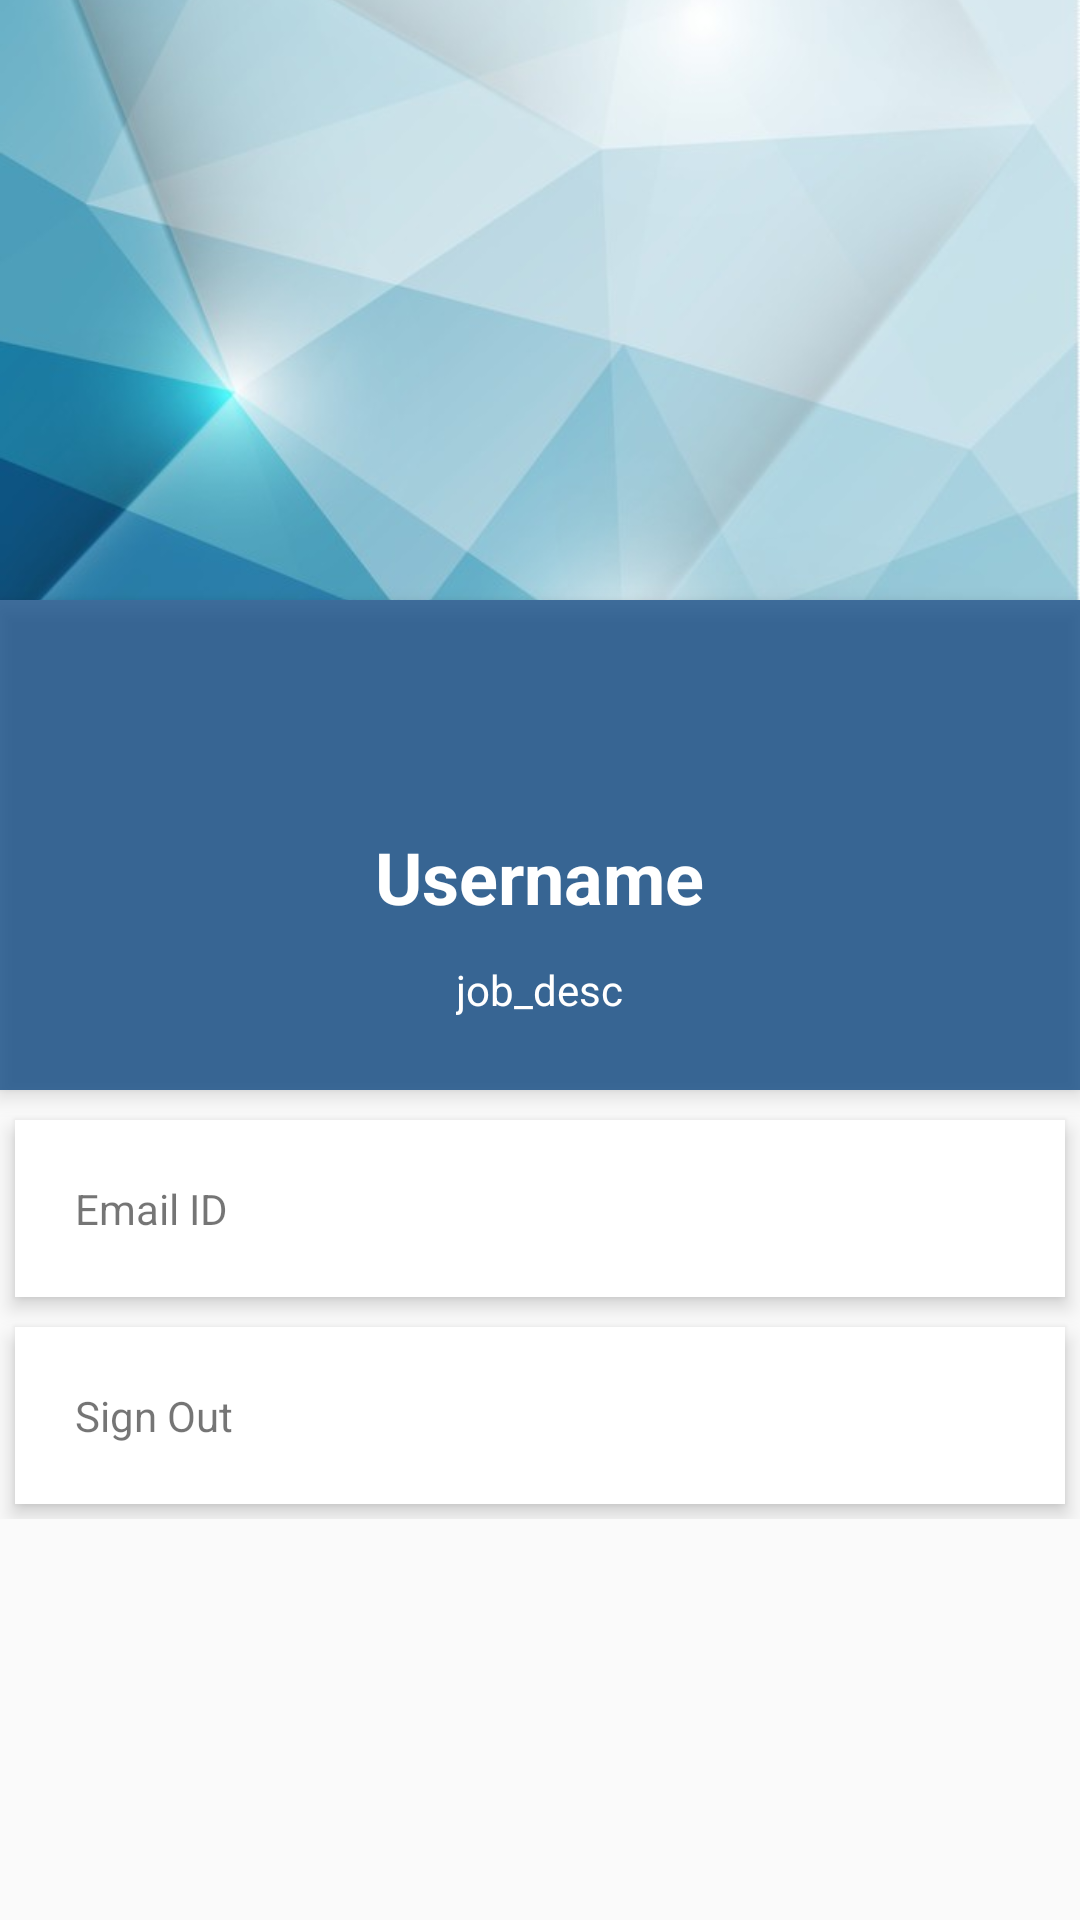

Layout XML and referenced resources for this Android screen:
<!-- AndroidManifest.xml: application theme AppTheme -->
<!-- res/layout/material_design_profile_screen_xml_ui_design.xml -->
<?xml version="1.0" encoding="utf-8"?>
<ScrollView xmlns:android="http://schemas.android.com/apk/res/android"
    android:layout_width="match_parent"
    android:layout_height="match_parent">

    <RelativeLayout
        android:layout_width="match_parent"
        android:layout_height="match_parent">

        <ImageView
            android:id="@+id/header_cover_image"
            android:layout_width="match_parent"
            android:layout_height="200dp"
            android:scaleType="centerCrop"
            android:src="@drawable/backk" />

        <ImageView
            android:id="@+id/user_profile_photo"
            android:layout_width="wrap_content"
            android:layout_height="wrap_content"
            android:layout_below="@+id/header_cover_image"
            android:layout_centerHorizontal="true"
            android:layout_marginTop="-60dp"
            android:elevation="5dp"
            android:padding="0dp"
            android:scaleType="centerCrop"
            android:src="@drawable/default_avata" />

        <RelativeLayout
            android:id="@+id/profile_layout"
            android:layout_width="match_parent"
            android:layout_height="wrap_content"
            android:layout_below="@+id/header_cover_image"
            android:background="#c3084480"
            android:elevation="4dp"
            android:paddingBottom="24dp">





            <TextView
                android:id="@+id/user_profile_name"
                android:layout_width="wrap_content"
                android:layout_height="wrap_content"
                android:layout_centerHorizontal="true"
                android:layout_marginTop="76dp"
                android:text="Username"
                android:textColor="#fff"
                android:textSize="24sp"
                android:textStyle="bold" />

            <TextView
                android:id="@+id/job_desc"
                android:layout_width="wrap_content"
                android:layout_height="wrap_content"
                android:layout_below="@+id/user_profile_name"
                android:layout_centerHorizontal="true"
                android:layout_marginTop="12dp"
                android:text="job_desc"
                android:textColor="#fff"
                android:textSize="14sp" />
        </RelativeLayout>


        <LinearLayout
            android:layout_width="fill_parent"
            android:layout_height="wrap_content"
            android:layout_below="@+id/profile_layout"
            android:layout_marginTop="5dp"
            android:orientation="vertical">

            <TextView
                android:id="@+id/mailId"
                android:layout_width="fill_parent"
                android:layout_height="wrap_content"
                android:layout_margin="5dp"
                android:background="#fff"
                android:clickable="true"
                android:elevation="4dp"
                android:padding="20dp"
                android:text="Email ID" />

            <TextView
                android:layout_width="fill_parent"
                android:layout_height="wrap_content"
                android:layout_margin="5dp"
                android:layout_marginBottom="3dp"
                android:layout_marginTop="3dp"
                android:background="#fff"
                android:clickable="true"
                android:elevation="4dp"
                android:padding="20dp"
                android:text="Sign Out" />

        </LinearLayout>
    </RelativeLayout>
</ScrollView>
<!-- resources referenced by this layout -->
<resources>
  <!-- drawable backk: jpg bitmap (drawable, 33766 bytes) -->
  <style name="AppTheme" parent="Theme.AppCompat.Light.DarkActionBar">
          
          <item name="colorPrimary">#03A9F4</item>
          <item name="colorPrimaryDark">#0288D1</item>
          <item name="colorAccent">#4fa881</item>
          <item name="windowActionBar">false</item>
          <item name="windowNoTitle">true</item>
          
          <item name="android:windowContentTransitions">true</item>
      </style>
</resources>
